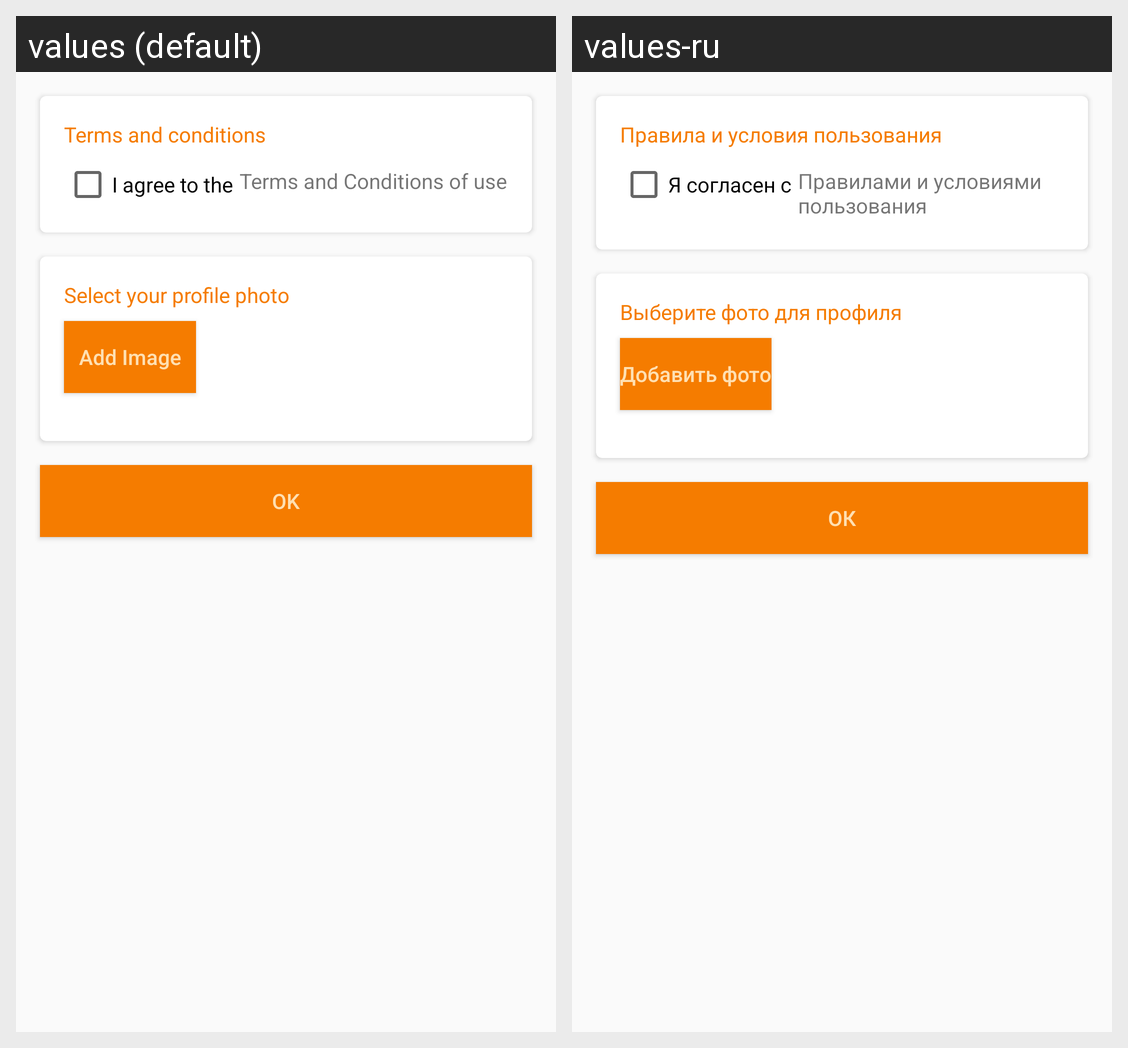

For this localized Android screen grid, give each drawn string resource with its value in every locale shown.
Android screen res/layout/activity_anketa_last_page.xml rendered under 2 locales, left to right: values (default), values-ru. Device: Nexus 5 (rendered at 1080×1920; each locale shown at half size, 540×960, under a caption strip naming it); theme AppTheme.
Strings drawn on this screen, with the default value and each locale's value (text and hints the layout hard-codes, and strings that could not be matched under every locale, appear in the picture but are not listed):

terms_and_conditions
  values: Terms and conditions
  values-ru: Правила и условия пользования

i_agree_to_the
  values: I agree to the
  values-ru: Я согласен с

terms_and_conditions_of_use
  values: Terms and Conditions of use
  values-ru: Правилами и условиями пользования

ok_button
  values: OK
  values-ru: ОК

select_your_profile_photo
  values: Select your profile photo
  values-ru: Выберите фото для профиля

add_image
  values: Add Image
  values-ru: Добавить фото
